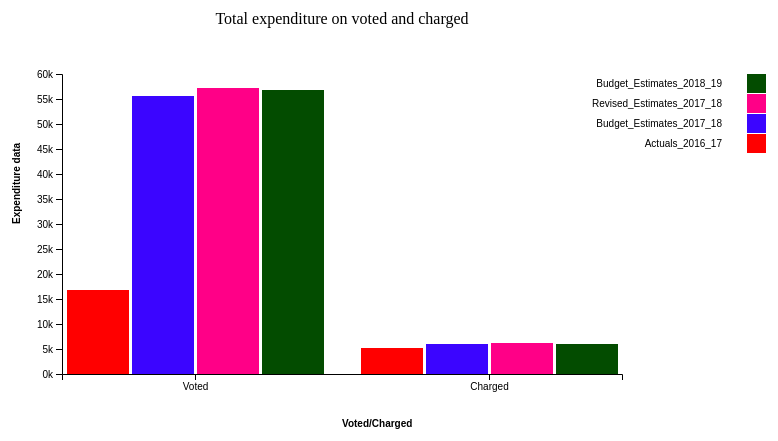
D3 v4 page, settled after 360 driven frames (6 s of simulated time); the page loaded 1 data file(s).


var svg = d3.select("svg"),
    margin = {top: 100, right: 200, bottom: 100, left: 200},
    width = +svg.attr("width") - margin.left - margin.right,
    height = +svg.attr("height") - margin.top - margin.bottom,
    g = svg.append("g").attr("transform", "translate(" + margin.left + "," + margin.top + ")");

  

    var x0 = d3.scaleBand()
        .rangeRound([0, width])
        .paddingInner(0.1);

    var x1 = d3.scaleBand()
        .padding(0.05);

    var y = d3.scaleLinear()
        .rangeRound([height, 0]);

    var z = d3.scaleOrdinal()
        .range(["#FF0000", "#3B05FF", "#FF0087", "#034C00"]);




    var charged_actuals  = [];
    var charged_budget_2017 = [];
    var charged_revised_2017 = [];
    var charged_budget_2018 = [];

    var voted_actuals  = [];
    var voted_budget_2017 = [];
    var voted_revised_2017 = [];
    var voted_budget_2018 = [];
    d3.csv('3---administration-of-justice.csv', function(d){
            for( var i in d){
            d[i].Actuals_2016_17 = +d[i].Actuals_2016_17
            d[i].Budget_Estimates_2017_18 = +d[i].Budget_Estimates_2017_18
            d[i].Revised_Estimates_2017_18 = +d[i].Revised_Estimates_2017_18
            d[i].Budget_Estimates_2018_19 = +d[i].Budget_Estimates_2018_19
                  
            if (d[i].Voted_Charged == 'Charged'){
                 charged_actuals.push(d[i].Actuals_2016_17);
                 charged_budget_2017.push(d[i].Budget_Estimates_2017_18);
                 charged_revised_2017.push(d[i].Revised_Estimates_2017_18);
                 charged_budget_2018.push(d[i].Budget_Estimates_2018_19);
            }

            if(d[i].Voted_Charged == 'Voted'){
                voted_actuals.push(d[i].Actuals_2016_17);
                voted_budget_2017.push(d[i].Budget_Estimates_2017_18);
                voted_revised_2017.push(d[i].Revised_Estimates_2017_18);
                voted_budget_2018.push(d[i].Budget_Estimates_2018_19);
                
            }
        }
        var sum_charged_actuals = d3.sum(charged_actuals)
        var sum_charged_budget_2017 = d3.sum(charged_budget_2017)
        var sum_charged_revised_2017 = d3.sum(charged_revised_2017)
        var sum_charged_budget_2018 = d3.sum(charged_budget_2018)

        var sum_voted_actuals = d3.sum(voted_actuals)
        var sum_voted_budget_2017 = d3.sum(voted_budget_2017)
        var sum_voted_revised_2017 = d3.sum(voted_revised_2017)
        var sum_voted_budget_2018 = d3.sum(voted_budget_2018)



        var obj_voted = {Voted_Charged: "Voted", 
        "Actuals_2016_17":sum_voted_actuals,
        "Budget_Estimates_2017_18" :sum_voted_budget_2017,
        "Revised_Estimates_2017_18":sum_voted_revised_2017,
        "Budget_Estimates_2018_19" :sum_voted_budget_2018 };

        var obj_charged  = {Voted_Charged:'Charged',
        "Actuals_2016_17":sum_charged_actuals,
        "Budget_Estimates_2017_18" : sum_charged_budget_2017,
        "Revised_Estimates_2017_18":sum_charged_revised_2017,
        "Budget_Estimates_2018_19" :sum_charged_budget_2018 };


        console.log(obj_voted);
        console.log(obj_charged);
        var arr = [obj_voted,obj_charged];
        console.log(arr);

        var keys = Object.keys(arr[0]).slice(1);
        console.log(keys);
        x0.domain(arr.map(function(d) { return d.Voted_Charged; }));
        x1.domain(keys).rangeRound([0, x0.bandwidth()]);
        y.domain([0, d3.max(arr, function(d) { return d3.max(keys, function(key) { return d[key]; }); })]).nice();
  
        g.append("g")
         .selectAll("g")
         .data(arr)
         .enter().append("g")
         .attr("transform", function(d) { return "translate(" + x0(d.Voted_Charged) + ",0)"; })
         .selectAll("rect")
         .data(function(d) { return keys.map(function(key) { return {key: key, value: d[key]}; }); })
         .enter().append("rect")
         .attr("x", function(d) { return x1(d.key); })
         .attr("y", function(d) { return y(d.value); })
         .attr("width", x1.bandwidth())
         .attr("height", function(d) { return height - y(d.value); })
         .attr("fill", function(d) { return z(d.key); });

        g.append("g")
        .attr("class", "axis")
        .attr("transform", "translate(0," + height + ")")
        .call(d3.axisBottom(x0))
        .append("text")
   
        .attr("x",width/2 )
        .attr("y", 50)
        .attr("dy", "0.32em")
        .attr("fill", "#000")
        .attr("font-weight", "bold")
        .attr("text-anchor", "start")
        .text("Voted/Charged");
 

    g.append("g")
      .attr("class", "axis")
      .call(d3.axisLeft(y).ticks(null, "s"))
      .append("text")
      .attr("transform", "rotate(-90)")
      .attr("x",-height/2 )
      .attr("y", -45)
      .attr("dy", "0.32em")
      .attr("fill", "#000")
      .attr("font-weight", "bold")
      .attr("text-anchor", "start")
      .text("Expenditure data");


  g.append("text")
        .attr("x", (width / 2))             
        .attr("y", 0 - (margin.top / 2))
        .attr("text-anchor", "middle")  
        .style("font-size", "16px") 
        .style("text-decoration", "bold")  
        .text("Total expenditure on voted and charged");

 
  var legend = g.append("g")
      .attr("font-family", "sans-serif")
      .attr("font-size", 10)
      .attr("text-anchor", "end")
      .selectAll("g")
      .data(keys.slice().reverse())
      .enter().append("g")
      .attr("transform", function(d, i) { return "translate(0," + i * 20 + ")"; });

  legend.append("rect")
      .attr("x", width + 125)
      .attr("width", 19)
      .attr("height", 19)
      .attr("fill", z);

  legend.append("text")
      .attr("x", width+ 100)
      .attr("y", 9.5)
      .attr("dy", "0.32em")
      .text(function(d) { return d; });
     
        

    });
  


### data: 3---administration-of-justice.csv, 318682 bytes — head not shown